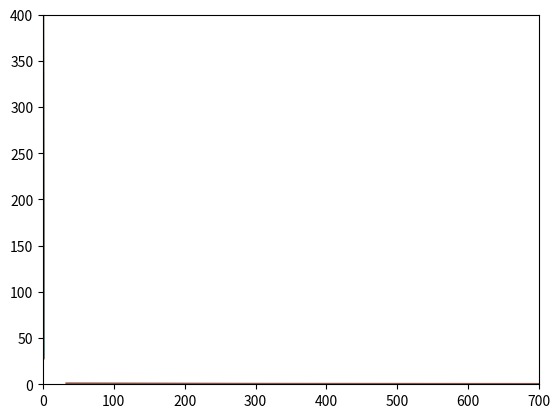

Write Python code to recreate this figure.
import numpy as np
import matplotlib.pyplot as plt

R = 0.0205
Tc = 653
Pc = 145
Vc = 0.00371
T = 700


#Redlich Isotherm
a = 0.42748 * (R**2) * (Tc**2.5) / Pc
b = 0.08664 * R * Tc / Pc
V = np.linspace(b + 0.001, 0.4, 1000)

for i in range(15):
  T = Tc - 30 + i*5
  P = ((R * T) / (V - b)) - (a / ((T**0.5) * V * (V + b)))
  plt.plot(V,P)

plt.ylim(0,400)
plt.show()


#Redlich Fugacity Coefficient
V = np.linspace(b + 0.001, 0.4, 1000)
A2 = a / ((R**2) * (T**2.5))
B = b / (R * T)
h = b / V

Z = (1 / (1 - h)) - ((A2 / B) * (h / (1 + h)))
lnphi = Z - 1 - np.log(Z - (B * P)) - (((A2) / B) * (np.log(1 + (B * P / Z))))
phi = np.exp(lnphi)

plt.xlim(0, 700)
plt.ylim(0, 1)
plt.plot(P,phi)
plt.show()

#Clausius
a = 27 * (R**2) * (Tc**3) / (64 * Pc)
b = Vc - (R * Tc / (4 * Pc))
c = (3 * R * Tc / (8 * Pc)) - Vc
V = np.linspace(-0.01, 0.4, 1000)

for i in range(15):
  T = Tc - 30  + i*5
  P = ((R * T) / (V - b)) - (a / (T * ((V + c)**2)))
  plt.plot(V,P)

plt.ylim(0,400)
plt.show()


